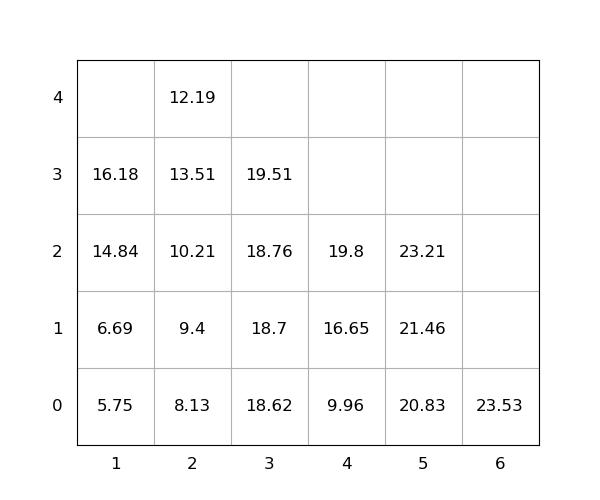

The data file committed next to this chart (first rows):
idx, loc_x, loc_y, loc_z, weight, seq, emerg, reloc, size(ft)
1, 3, 0, 0, 18.62, 1, 0, 0, 20
2, 1, 0, 0, 5.75, 2, 0, 0, 20
3, 6, 0, 0, 23.53, 3, 0, 0, 20
4, 3, 0, 1, 18.7, 4, 0, 0, 20
5, 1, 0, 1, 6.69, 5, 0, 0, 20
6, 4, 0, 0, 9.96, 6, 0, 0, 20
7, 5, 0, 0, 20.83, 7, 0, 0, 20
8, 5, 0, 1, 21.46, 8, 0, 0, 20
9, 2, 0, 0, 8.13, 9, 0, 0, 20
10, 4, 0, 1, 16.65, 10, 0, 0, 20
11, 4, 0, 2, 19.8, 11, 0, 0, 20
12, 5, 0, 2, 23.21, 12, 0, 0, 20
13, 2, 0, 1, 9.4, 13, 0, 0, 20
14, 3, 0, 2, 18.76, 14, 0, 0, 20
15, 1, 0, 2, 14.84, 15, 0, 0, 20
16, 2, 0, 2, 10.21, 16, 0, 0, 20
17, 1, 0, 3, 16.18, 17, 0, 0, 20
18, 2, 0, 3, 13.51, 18, 0, 1.0, 20
19, 2, 0, 4, 12.19, 19, 0, 1.0, 20
20, 3, 0, 3, 19.51, 20, 0, 0, 20
